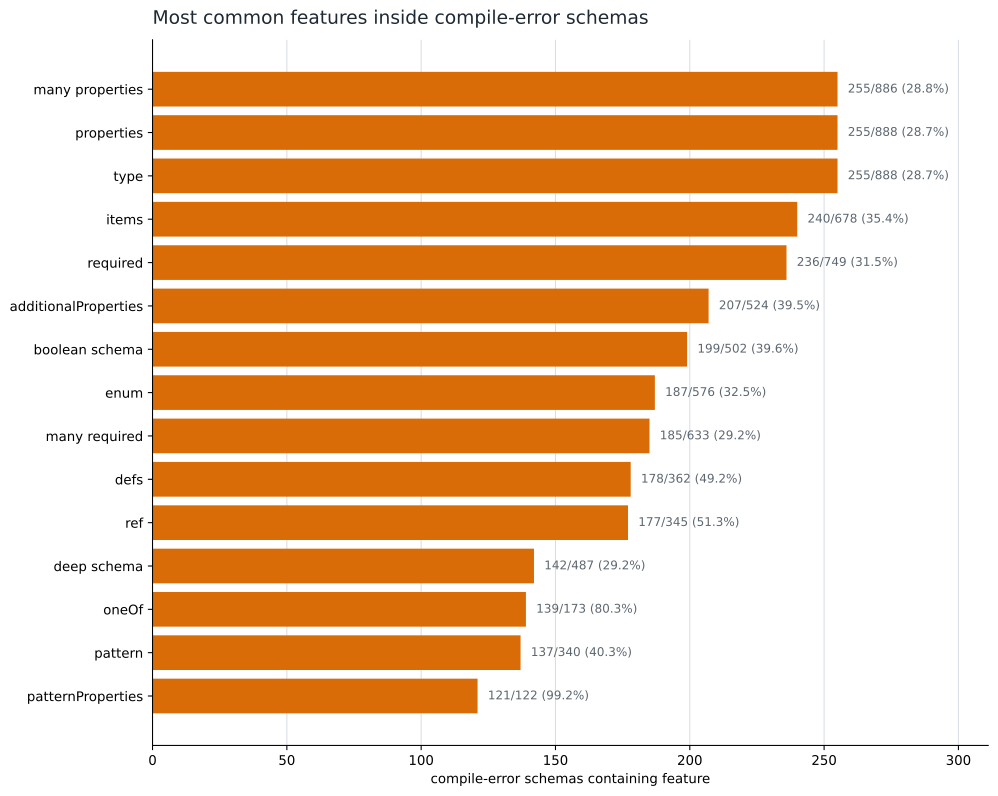

Source data for this figure (header and first rows):
feature, schemas_with_feature, compile_error_schemas_with_feature, compile_error_rate_with_feature, compile_error_rate_without_feature, lift
many_properties, 886, 255, 0.2878, 0, inf
has_properties, 888, 255, 0.2872, 0, inf
has_type, 888, 255, 0.2872, 0, inf
has_items, 678, 240, 0.354, 0.07143, 4.956
has_required, 749, 236, 0.3151, 0.1367, 2.305
has_additionalProperties, 524, 207, 0.395, 0.1319, 2.996
has_boolean_schema, 502, 199, 0.3964, 0.1451, 2.732
has_enum, 576, 187, 0.3247, 0.2179, 1.49
many_required, 633, 185, 0.2923, 0.2745, 1.065
has_defs, 362, 178, 0.4917, 0.1464, 3.359
has_ref, 345, 177, 0.513, 0.1436, 3.572
deep_schema, 487, 142, 0.2916, 0.2818, 1.035
has_oneOf, 173, 139, 0.8035, 0.1622, 4.952
has_pattern, 340, 137, 0.4029, 0.2153, 1.871
has_patternProperties, 122, 121, 0.9918, 0.1749, 5.67
large_enum, 324, 109, 0.3364, 0.2589, 1.3
has_anyOf, 192, 88, 0.4583, 0.2399, 1.91
has_minimum, 218, 88, 0.4037, 0.2493, 1.62
has_default, 378, 79, 0.209, 0.3451, 0.6056
has_minItems, 188, 77, 0.4096, 0.2543, 1.611
has_maximum, 135, 62, 0.4593, 0.2563, 1.792
has_minLength, 140, 60, 0.4286, 0.2607, 1.644
has_maxLength, 97, 42, 0.433, 0.2693, 1.608
has_allOf, 53, 40, 0.7547, 0.2575, 2.931
has_maxItems, 69, 36, 0.5217, 0.2674, 1.951
has_minProperties, 24, 23, 0.9583, 0.2685, 3.569
has_not, 17, 17, 1, 0.2732, 3.66
has_maxProperties, 11, 10, 0.9091, 0.2794, 3.254
has_propertyNames, 8, 8, 1, 0.2807, 3.563
has_const, 10, 8, 0.8, 0.2813, 2.844
has_if_then_else, 5, 5, 1, 0.2831, 3.532
has_multipleOf, 12, 5, 0.4167, 0.2854, 1.46
has_exclusiveMinimum, 5, 4, 0.8, 0.2843, 2.814
has_anchor, 0, 0, 0, 0.2872, 0
has_contains, 0, 0, 0, 0.2872, 0
has_content, 1, 0, 0, 0.2875, 0
has_dependentRequired, 0, 0, 0, 0.2872, 0
has_dependentSchemas, 0, 0, 0, 0.2872, 0
has_dynamicRef, 0, 0, 0, 0.2872, 0
has_exclusiveMaximum, 1, 0, 0, 0.2875, 0
has_infinite_loop_detection, 0, 0, 0, 0.2872, 0
has_maxContains, 0, 0, 0, 0.2872, 0
has_minContains, 0, 0, 0, 0.2872, 0
has_prefixItems, 0, 0, 0, 0.2872, 0
has_unevaluatedItems, 0, 0, 0, 0.2872, 0
has_unevaluatedProperties, 0, 0, 0, 0.2872, 0
has_uniqueItems, 0, 0, 0, 0.2872, 0
